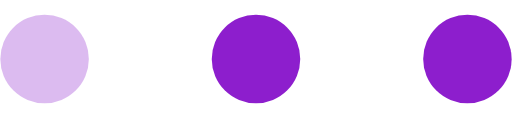
t = 0.00 s
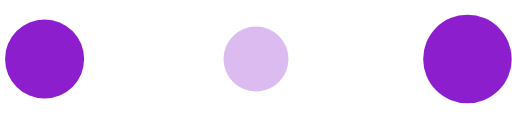
t = 0.25 s
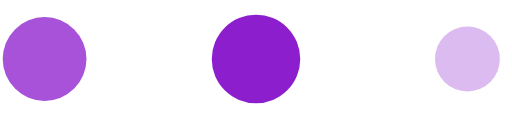
t = 0.50 s
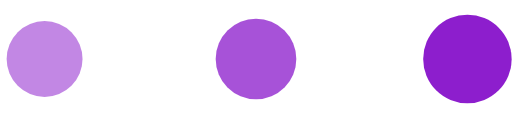
t = 0.75 s
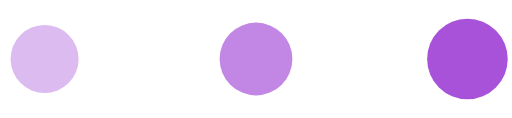
t = 1.00 s
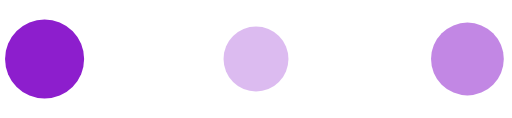
t = 1.25 s

The animated SVG that drew these frames (rendered in a browser with its animation timeline set to each time). Animation: 6 SMIL elements (animate=6); one cycle of 1.50 s, repeats indefinitely.

<svg version="1.1" id="L4" xmlns="http://www.w3.org/2000/svg" xmlns:xlink="http://www.w3.org/1999/xlink" x="0px" y="0px" viewBox="0 0 52 12" style="enable-background:new 0 0 52 12;" xml:space="preserve">
	<style type="text/css">
		.st0 {
			fill: #8D1ECD;
		}
	</style>
	<circle class="st0" cx="4.5" cy="6" r="4.5">
		<animate accumulate="none" additive="replace" attributeName="opacity" begin="0" calcMode="linear" dur="1s" fill="remove" repeatCount="indefinite" restart="always" values="0.3;1;0.3" keyTimes="0; 0.25; 1"></animate>
		<animate accumulate="none" additive="replace" attributeName="r" begin="0.1" calcMode="linear" dur="1s" fill="remove" repeatCount="indefinite" restart="always" values="3.3;4.5;3.3" keyTimes="0; 0.25; 1"></animate>
	</circle>
	<circle class="st0" cx="26" cy="6" r="4.5">
		<animate accumulate="none" additive="replace" attributeName="opacity" begin="0.25" calcMode="linear" dur="1s" fill="remove" repeatCount="indefinite" restart="always" values="0.3;1;0.3" keyTimes="0; 0.25; 1"></animate>
		<animate accumulate="none" additive="replace" attributeName="r" begin="0.25" calcMode="linear" dur="1s" fill="remove" repeatCount="indefinite" restart="always" values="3.3;4.5;3.3" keyTimes="0; 0.25; 1"></animate>

	</circle>
	<circle class="st0" cx="47.5" cy="6" r="4.5">
		<animate accumulate="none" additive="replace" attributeName="opacity" begin="0.5" calcMode="linear" dur="1s" fill="remove" repeatCount="indefinite" restart="always" values="0.3;1;0.3" keyTimes="0; 0.25; 1"></animate>
		<animate accumulate="none" additive="replace" attributeName="r" begin="0.5" calcMode="linear" dur="1s" fill="remove" repeatCount="indefinite" restart="always" values="3.3;4.5;3.3" keyTimes="0; 0.25; 1"></animate>
	</circle>
</svg>
